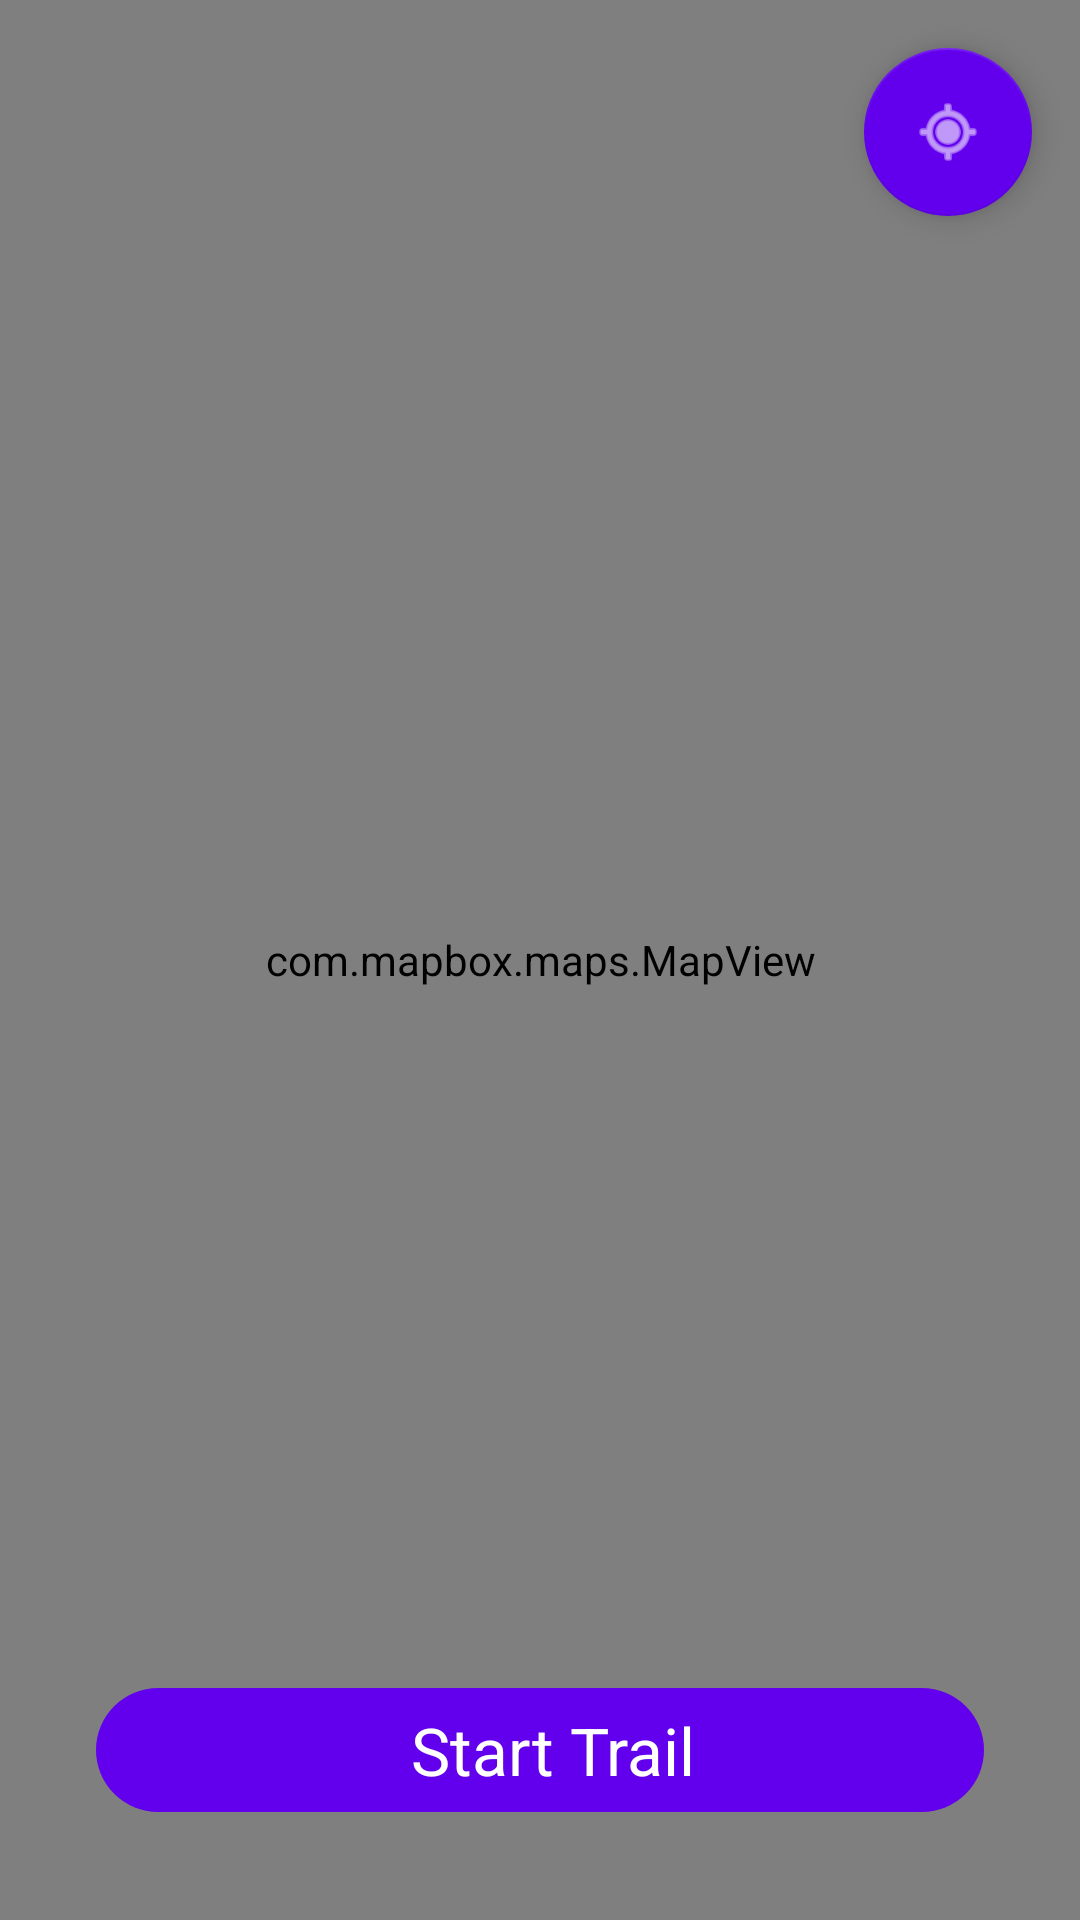

Layout XML and referenced resources for this Android screen:
<!-- AndroidManifest.xml: application theme Theme.LocalTrail -->
<!-- res/layout/fragment_home.xml -->
<?xml version="1.0" encoding="utf-8"?>
<FrameLayout xmlns:android="http://schemas.android.com/apk/res/android"
    xmlns:app="http://schemas.android.com/apk/res-auto"
    xmlns:tools="http://schemas.android.com/tools"
    android:layout_width="match_parent"
    android:layout_height="match_parent"
    tools:context=".view.home.HomeFragment"
    android:clipChildren="true"
    android:clipToPadding="true">

    
    <FrameLayout
        android:id="@+id/mapContainer"
        android:layout_width="match_parent"
        android:layout_height="match_parent"
        android:clipChildren="true"
        android:clipToPadding="true">

        <com.mapbox.maps.MapView
            android:id="@+id/mapView"
            android:layout_width="match_parent"
            android:layout_height="match_parent" />
    </FrameLayout>

    
    <com.google.android.material.floatingactionbutton.FloatingActionButton
        android:id="@+id/btnCenterLocation"
        android:layout_width="wrap_content"
        android:layout_height="wrap_content"
        android:layout_gravity="top|end"
        android:layout_margin="16dp"
        android:layout_marginTop="80dp"
        android:src="@android:drawable/ic_menu_mylocation"
        android:contentDescription="Center on my location"
        app:backgroundTint="@color/purple_500"
        app:tint="@android:color/white" />

    
    <LinearLayout
        android:id="@+id/startTrailContainer"
        android:layout_width="match_parent"
        android:layout_height="wrap_content"
        android:orientation="vertical"
        android:gravity="bottom"
        android:layout_gravity="bottom"
        android:paddingBottom="32dp"
        android:paddingStart="32dp"
        android:paddingEnd="32dp"
        android:background="@android:color/transparent"
        android:visibility="visible">

        <com.google.android.material.button.MaterialButton
            android:id="@+id/button_initiate_trail"
            style="@style/Widget.Material3.Button"
            android:layout_width="match_parent"
            android:layout_height="wrap_content"
            android:text="Start Trail"
            android:paddingEnd="16dp"
            android:textSize="22sp" />
    </LinearLayout>

    
    <LinearLayout
        android:id="@+id/endTrailContainer"
        android:layout_width="match_parent"
        android:layout_height="wrap_content"
        android:orientation="vertical"
        android:gravity="bottom"
        android:layout_gravity="bottom"
        android:paddingBottom="32dp"
        android:paddingStart="32dp"
        android:paddingEnd="32dp"
        android:background="@android:color/transparent"
        android:visibility="gone">

        <com.google.android.material.button.MaterialButton
            android:id="@+id/btnEndTrail"
            style="@style/Widget.Material3.Button"
            android:layout_width="match_parent"
            android:layout_height="wrap_content"
            android:text="End Trail"
            android:paddingEnd="16dp"
            android:textSize="22sp" />
    </LinearLayout>
</FrameLayout>
<!-- resources referenced by this layout -->
<resources>
  <color name="purple_500">#FF6200EE</color>
  <style name="Theme.LocalTrail" parent="Theme.MaterialComponents.DayNight.DarkActionBar">
          
          <item name="colorPrimary">@color/purple_500</item>
          <item name="colorPrimaryVariant">@color/purple_700</item>
          <item name="colorOnPrimary">@color/white</item>
          
          <item name="colorSecondary">@color/teal_200</item>
          <item name="colorSecondaryVariant">@color/teal_700</item>
          <item name="colorOnSecondary">@color/black</item>
          
          <item name="android:statusBarColor">?attr/colorPrimaryVariant</item>
          
      </style>
  <color name="purple_700">#FF3700B3</color>
  <color name="white">#FFFFFFFF</color>
  <color name="teal_200">#FF03DAC5</color>
  <color name="teal_700">#FF018786</color>
  <color name="black">#FF000000</color>
</resources>
